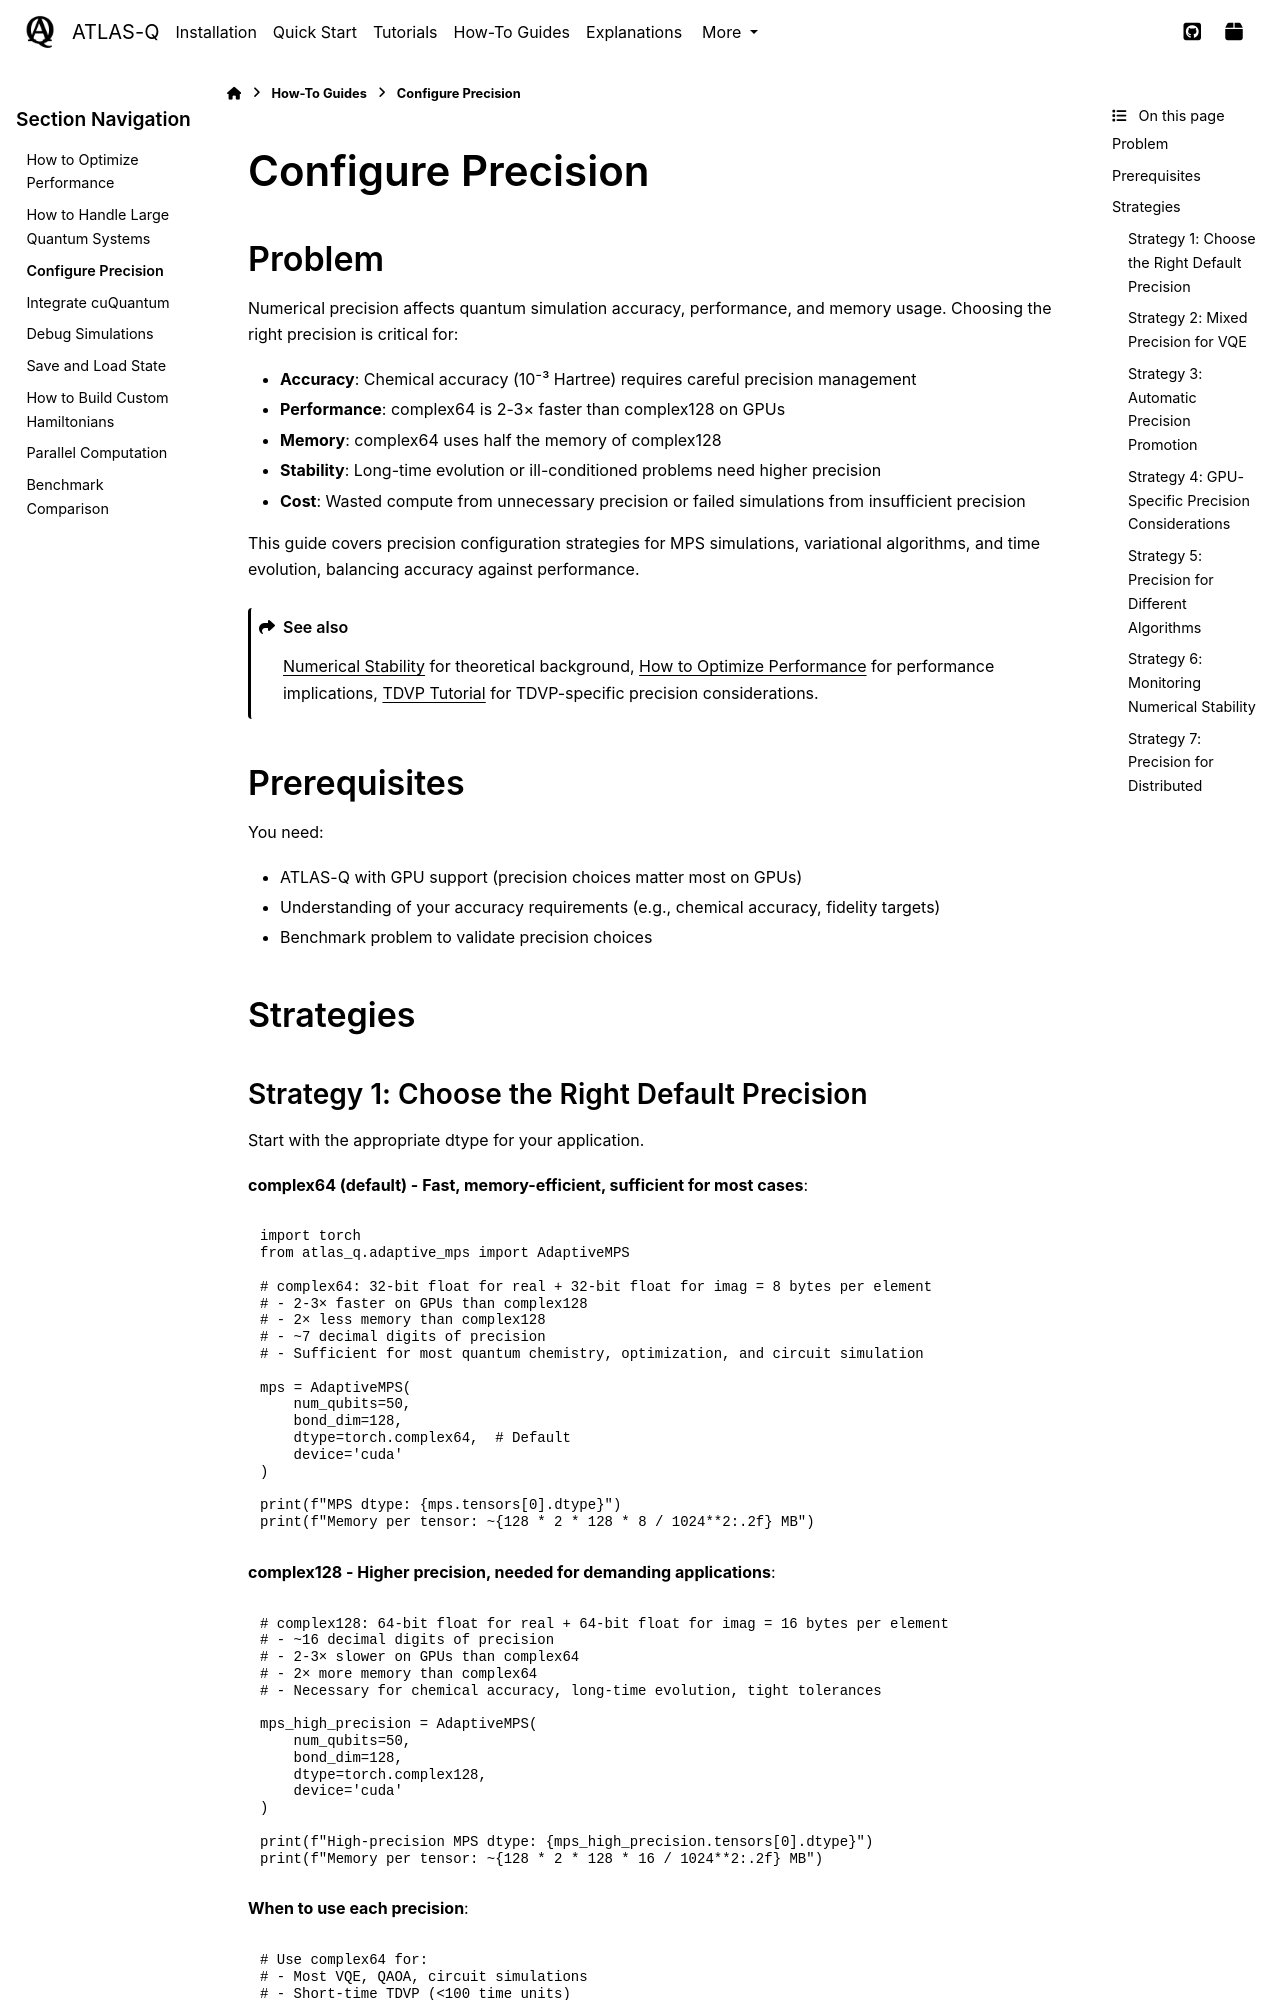

repository: followthesapper/ATLAS-Q · page: user_guide/howtos/configure_precision.html · generator: sphinx

========================================
Configure Precision
========================================

Problem
=======

Numerical precision affects quantum simulation accuracy, performance, and memory usage.
Choosing the right precision is critical for:

- **Accuracy**: Chemical accuracy (10⁻³ Hartree) requires careful precision management
- **Performance**: complex64 is 2-3× faster than complex128 on GPUs
- **Memory**: complex64 uses half the memory of complex128
- **Stability**: Long-time evolution or ill-conditioned problems need higher precision
- **Cost**: Wasted compute from unnecessary precision or failed simulations from insufficient precision

This guide covers precision configuration strategies for MPS simulations, variational algorithms,
and time evolution, balancing accuracy against performance.

.. seealso::
   :doc:`../explanations/numerical_stability` for theoretical background,
   :doc:`optimize_performance` for performance implications,
   :doc:`../tutorials/tdvp_tutorial` for TDVP-specific precision considerations.

Prerequisites
=============

You need:

- ATLAS-Q with GPU support (precision choices matter most on GPUs)
- Understanding of your accuracy requirements (e.g., chemical accuracy, fidelity targets)
- Benchmark problem to validate precision choices

Strategies
==========
